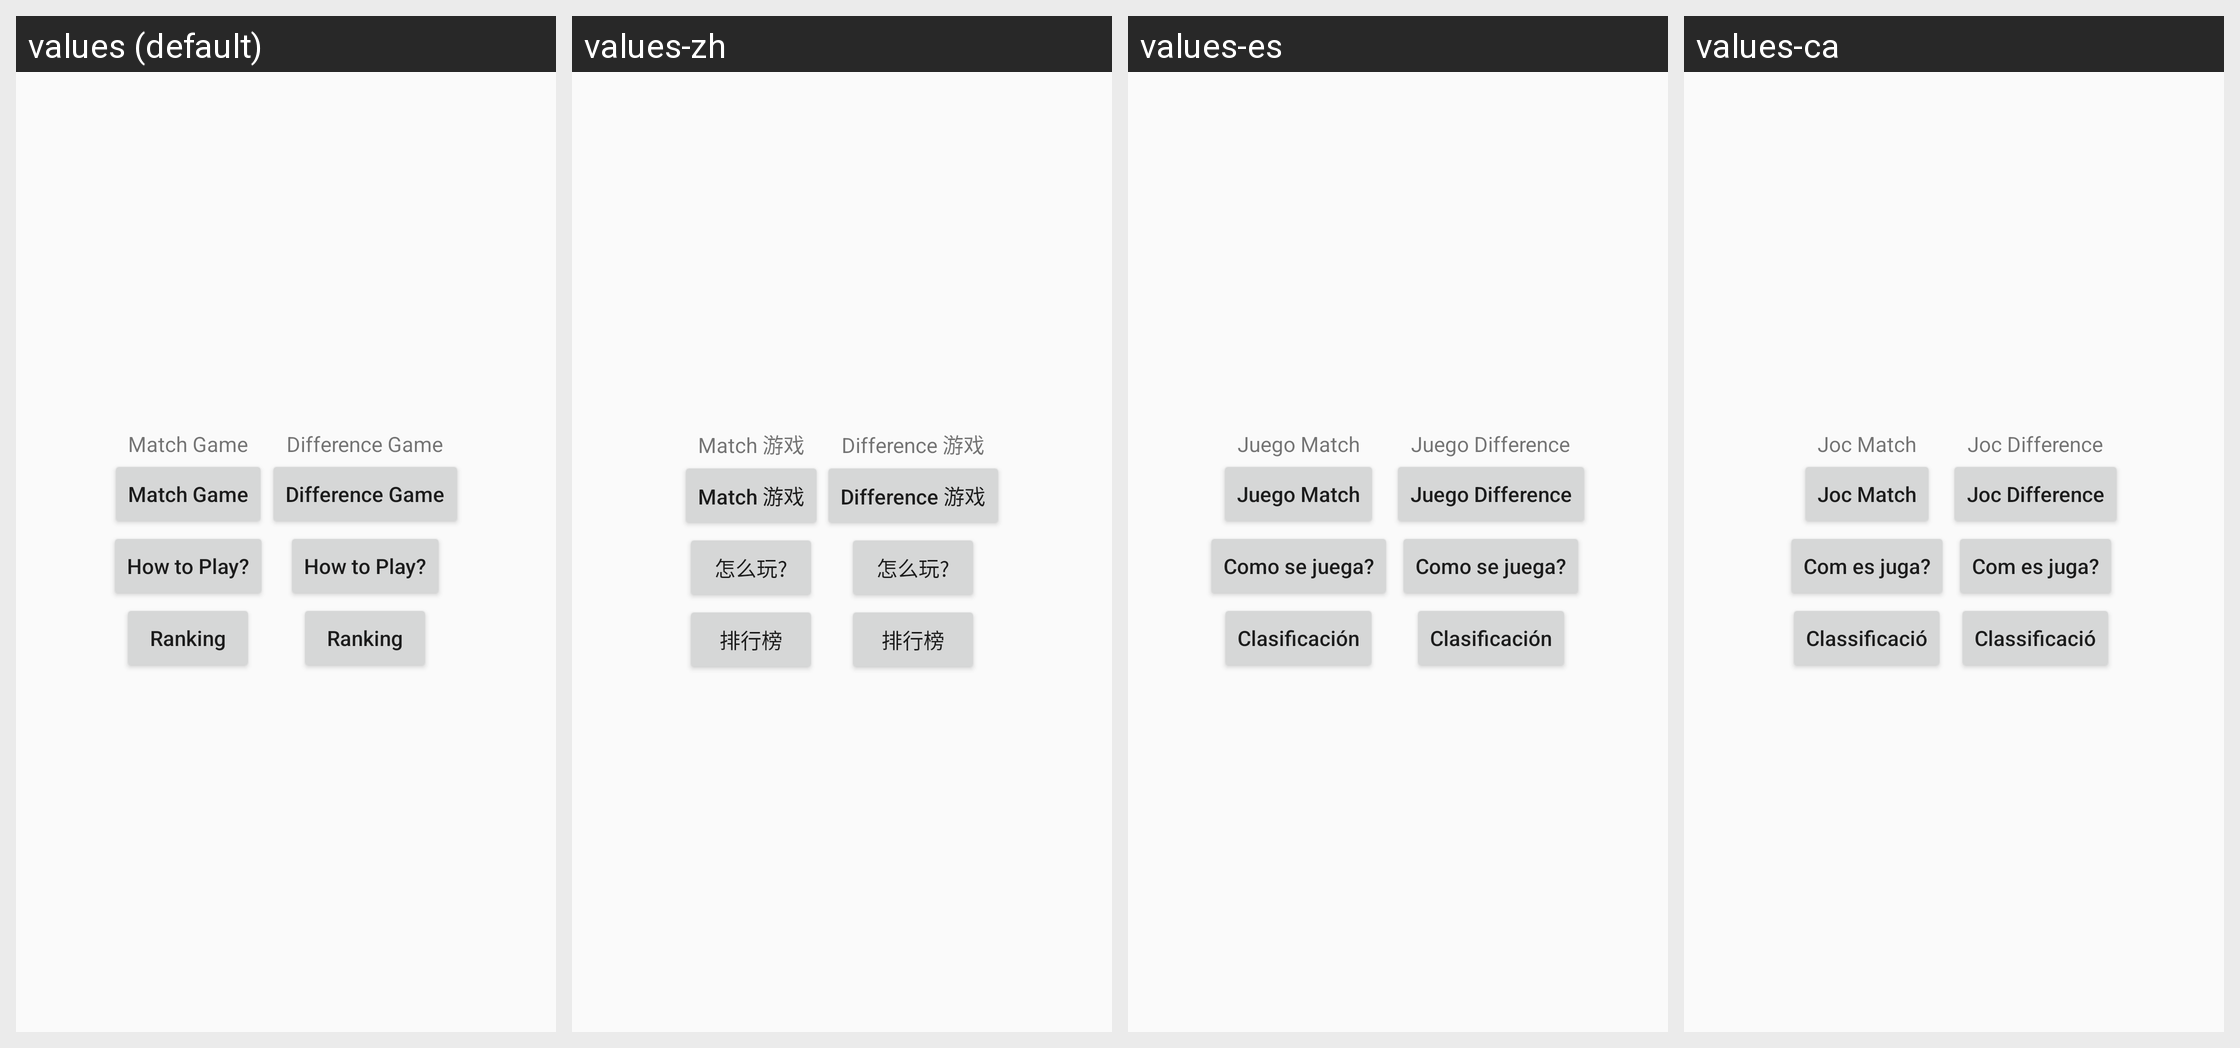

For this localized Android screen grid, give each drawn string resource with its value in every locale shown.
Android screen res/layout/play_fragment.xml rendered under 4 locales, left to right: values (default), values-zh, values-es, values-ca. Device: Nexus 5 (rendered at 1080×1920; each locale shown at half size, 540×960, under a caption strip naming it); theme AppTheme.
Other locales in the repository, not shown: values-en.
Strings drawn on this screen, with the default value and each locale's value (text and hints the layout hard-codes, and strings that could not be matched under every locale, appear in the picture but are not listed):

match_game
  values: Match Game
  values-zh: Match 游戏
  values-es: Juego Match
  values-ca: Joc Match

how_to_play
  values: How to Play?
  values-zh: 怎么玩?
  values-es: Como se juega?
  values-ca: Com es juga?

ranking
  values: Ranking
  values-zh: 排行榜
  values-es: Clasificación
  values-ca: Classificació

difference_game
  values: Difference Game
  values-zh: Difference 游戏
  values-es: Juego Difference
  values-ca: Joc Difference
